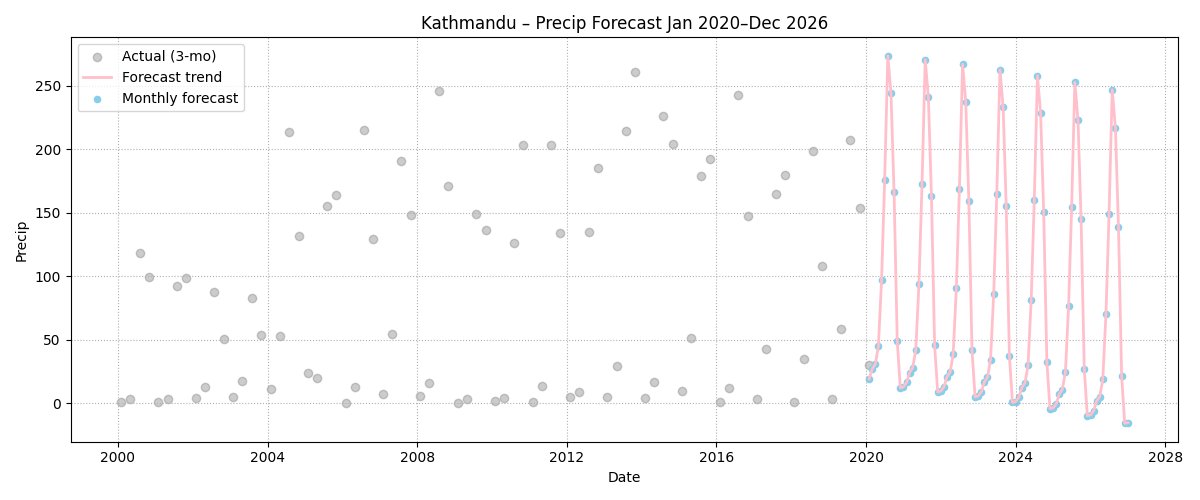

Data behind this chart, as committed beside it:
, Precip
2020-01-31, 19.35
2020-02-29, 27.08
2020-03-31, 30.98
2020-04-30, 45
2020-05-31, 97.01
2020-06-30, 175.5
2020-07-31, 273.6
2020-08-31, 244
2020-09-30, 166.4
2020-10-31, 48.88
2020-11-30, 12.23
2020-12-31, 13.02
2021-01-31, 16.52
2021-02-28, 24.21
2021-03-31, 28.06
2021-04-30, 42.04
2021-05-31, 94.01
2021-06-30, 172.4
2021-07-31, 270.5
2021-08-31, 240.9
2021-09-30, 163.2
2021-10-31, 45.64
2021-11-30, 8.948
2021-12-31, 9.696
2022-01-31, 13.15
2022-02-28, 20.79
2022-03-31, 24.6
2022-04-30, 38.52
2022-05-31, 90.45
2022-06-30, 168.8
2022-07-31, 266.8
2022-08-31, 237.2
2022-09-30, 159.4
2022-10-31, 41.86
2022-11-30, 5.117
2022-12-31, 5.819
2023-01-31, 9.223
2023-02-28, 16.82
2023-03-31, 20.58
2023-04-30, 34.46
2023-05-31, 86.34
2023-06-30, 164.7
2023-07-31, 262.6
2023-08-31, 232.9
2023-09-30, 155.1
2023-10-31, 37.52
2023-11-30, 0.7379
2023-12-31, 1.394
2024-01-31, 4.752
2024-02-29, 12.31
2024-03-31, 16.02
2024-04-30, 29.86
2024-05-31, 81.69
2024-06-30, 160
2024-07-31, 257.9
2024-08-31, 228.1
2024-09-30, 150.3
2024-10-31, 32.64
2024-11-30, -4.19
2024-12-31, -3.579
... 24 more rows
